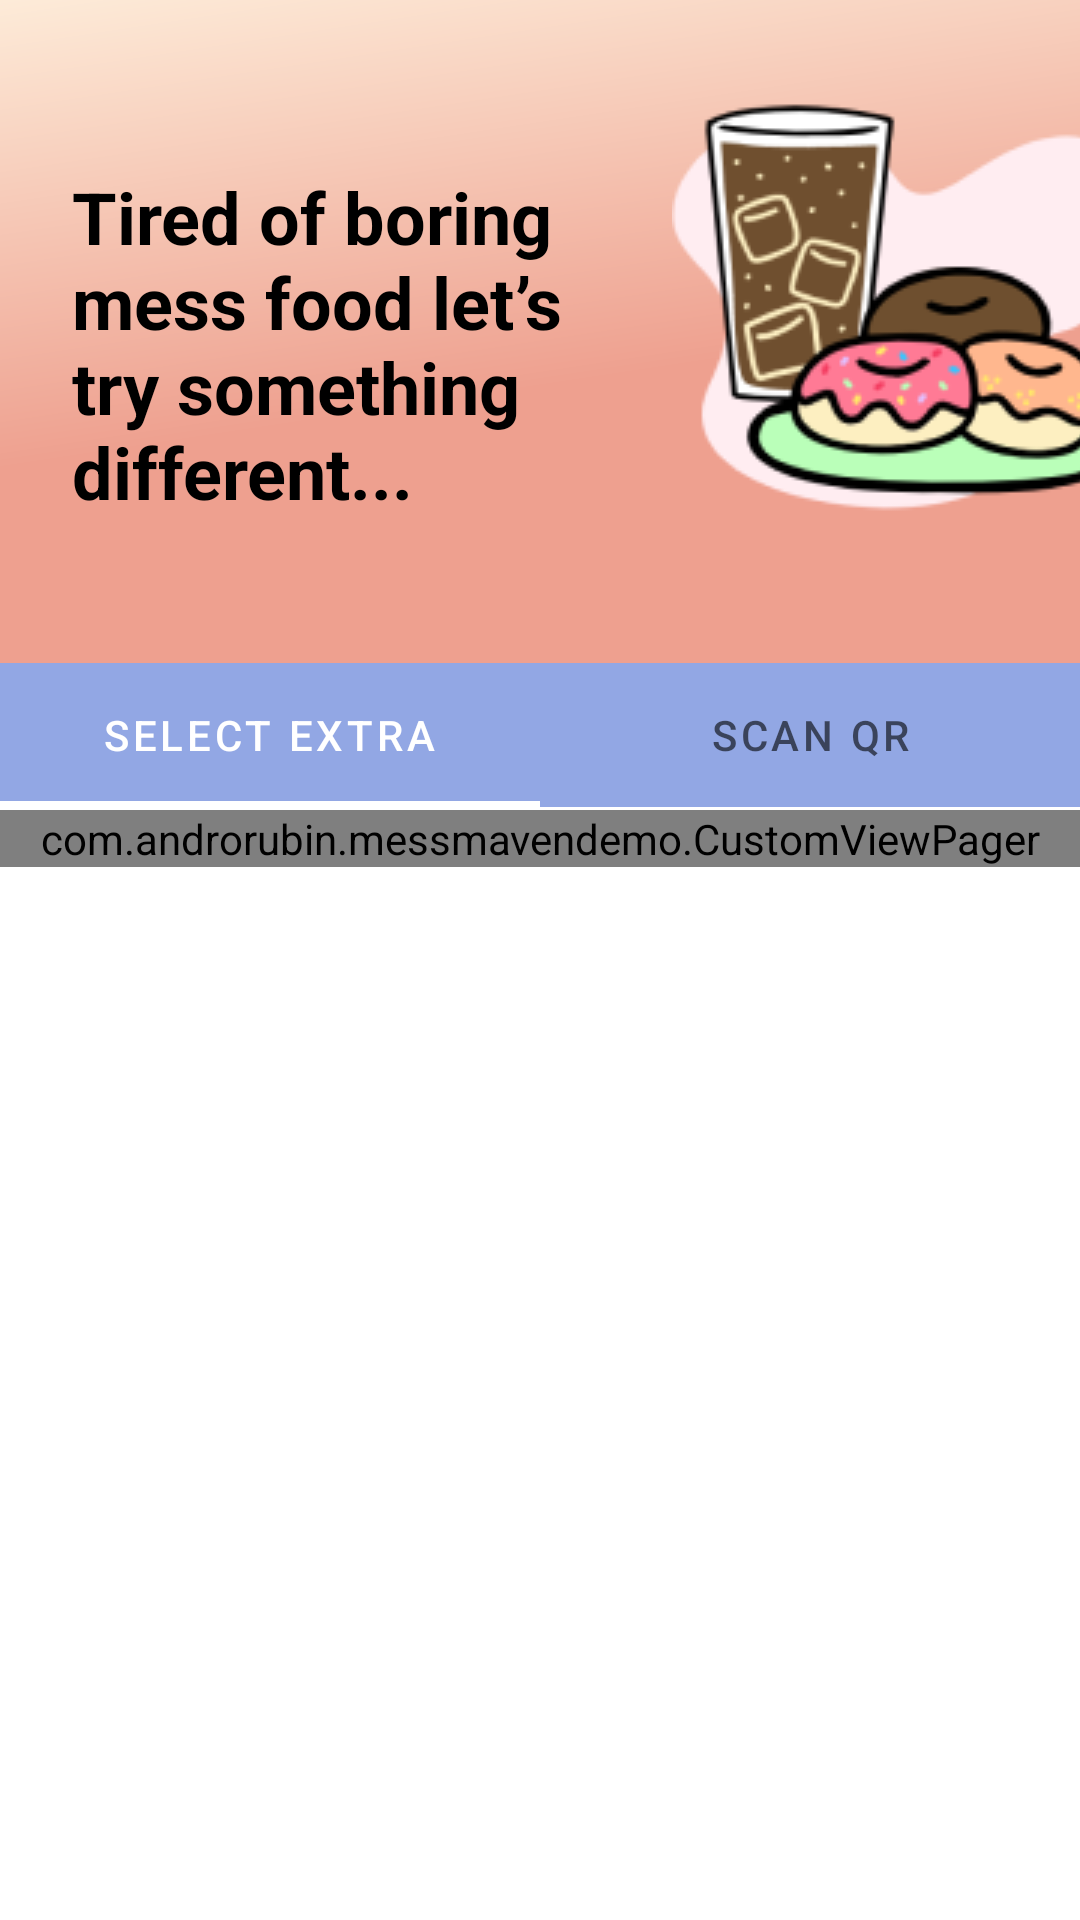

Produce the Android XML layout that renders to this screen, including the resource entries it uses.
<!-- AndroidManifest.xml: application theme Theme.MessMavenDemo -->
<!-- res/layout/fragment_dashboard.xml -->
<?xml version="1.0" encoding="utf-8"?>
<androidx.constraintlayout.widget.ConstraintLayout xmlns:android="http://schemas.android.com/apk/res/android"
    xmlns:app="http://schemas.android.com/apk/res-auto"
    xmlns:tools="http://schemas.android.com/tools"
    android:layout_width="match_parent"
    android:layout_height="match_parent">


    <com.google.android.material.tabs.TabLayout
        android:id="@+id/tabLayout"
        android:layout_width="match_parent"
        android:layout_height="wrap_content"
        app:layout_constraintEnd_toEndOf="parent"
        app:layout_constraintHorizontal_bias="0.5"
        app:layout_constraintStart_toStartOf="parent"
        android:backgroundTintMode="multiply"
        android:backgroundTint="#92A7E4"
        app:tabIndicatorColor="@color/white"
        app:tabSelectedTextColor="@color/white"
        app:layout_constraintTop_toBottomOf="@+id/imageView">

        <com.google.android.material.tabs.TabItem
            android:layout_width="match_parent"
            android:layout_height="wrap_content"
            android:text="Select Extra"
            />

        <com.google.android.material.tabs.TabItem
            android:layout_width="match_parent"
            android:layout_height="wrap_content"
            android:text="Scan QR" />

    </com.google.android.material.tabs.TabLayout>

    <ImageView
        android:id="@+id/imageView"
        android:layout_width="0dp"
        android:layout_height="wrap_content"
        android:src="@drawable/group_44"
        android:scaleType="fitXY"
        app:layout_constraintEnd_toEndOf="parent"
        app:layout_constraintStart_toStartOf="parent"
        app:layout_constraintTop_toTopOf="parent" />

    <com.androrubin.messmavendemo.CustomViewPager
        android:id="@+id/viewPager"
        android:layout_width="0dp"
        android:layout_height="wrap_content"
        android:layout_marginTop="1dp"
        app:layout_constraintBottom_toBottomOf="parent"
        app:layout_constraintEnd_toEndOf="parent"
        app:layout_constraintHorizontal_bias="0.0"
        app:layout_constraintStart_toStartOf="parent"
        app:layout_constraintTop_toBottomOf="@+id/tabLayout"
        app:layout_constraintVertical_bias="0.0" />

    <TextView
        android:id="@+id/textView2"
        android:layout_width="200dp"
        android:layout_height="wrap_content"
        android:layout_marginStart="24dp"
        android:layout_marginTop="56dp"
        android:text="Tired of boring mess food let’s try something different..."
        android:textColor="@color/black"
        android:textSize="24sp"
        android:textStyle="bold"
        app:layout_constraintStart_toStartOf="parent"
        app:layout_constraintTop_toTopOf="parent" />

    <ImageView
        android:id="@+id/imageView2"
        android:layout_width="wrap_content"
        android:layout_height="wrap_content"
        android:src="@drawable/themunchiesdesserts"
        app:layout_constraintEnd_toEndOf="@+id/imageView"
        app:layout_constraintHorizontal_bias="0.0"
        app:layout_constraintStart_toEndOf="@+id/textView2"
        app:layout_constraintTop_toTopOf="parent" />


</androidx.constraintlayout.widget.ConstraintLayout>
<!-- resources referenced by this layout -->
<resources>
  <color name="black">#FF000000</color>
  <color name="white">#FFFFFFFF</color>
  <!-- drawable group_44 (drawable) -->
  <vector xmlns:android="http://schemas.android.com/apk/res/android"
      xmlns:aapt="http://schemas.android.com/aapt"
      android:width="390dp"
      android:height="221dp"
      android:viewportWidth="390"
      android:viewportHeight="221">
    <path
        android:pathData="M0,0h390v221h-390z">
      <aapt:attr name="android:fillColor">
        <gradient 
            android:startX="195.56"
            android:startY="129.1"
            android:endX="171.31"
            android:endY="-44.58"
            android:type="linear">
          <item android:offset="0" android:color="#FFEEA08F"/>
          <item android:offset="1" android:color="#FFFFF5E2"/>
        </gradient>
      </aapt:attr>
    </path>
  
  
  
  
  
  
  </vector>
  <!-- drawable themunchiesdesserts: png bitmap (drawable, 19485 bytes) -->
  <style name="Theme.MessMavenDemo" parent="Theme.MaterialComponents.DayNight.DarkActionBar">
          
          <item name="colorPrimary">@color/purple_500</item>
          <item name="colorPrimaryVariant">@color/purple_700</item>
          <item name="colorOnPrimary">@color/white</item>
          
          <item name="colorSecondary">@color/teal_200</item>
          <item name="colorSecondaryVariant">@color/teal_700</item>
          <item name="colorOnSecondary">@color/black</item>
          
          <item name="android:statusBarColor">?attr/colorPrimaryVariant</item>
          
      </style>
  <color name="purple_500">#FF6200EE</color>
  <color name="purple_700">#FF3700B3</color>
  <color name="teal_200">#FF03DAC5</color>
  <color name="teal_700">#FF018786</color>
</resources>
